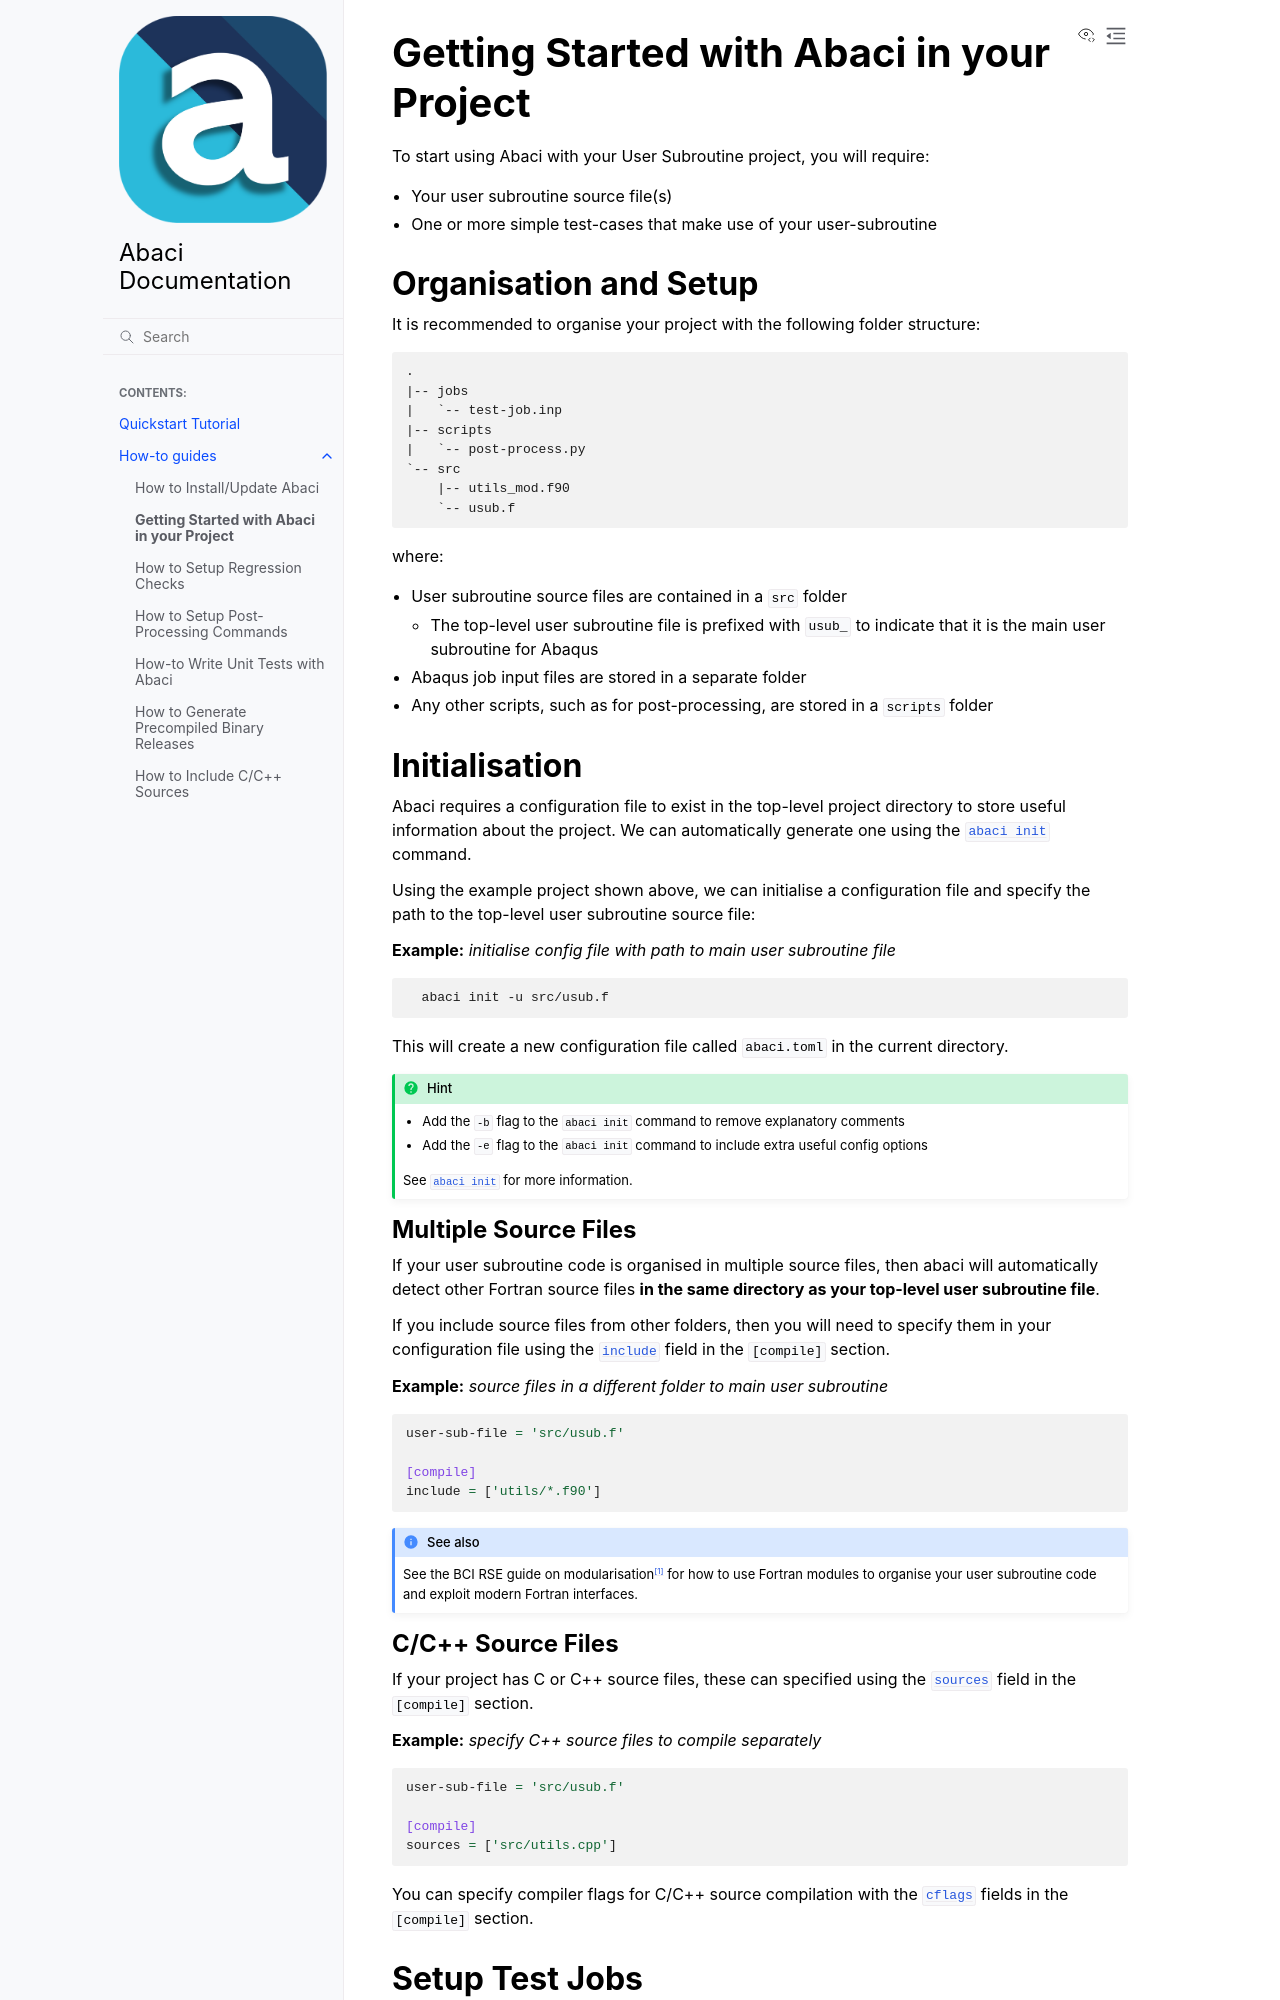

repository: BristolCompositesInstitute/abaci · page: how-to-guides/getting-started-with-abaci.html · generator: sphinx

---
title: "Getting Started with Abaci in your Project"
---

To start using Abaci with your User Subroutine project, you will require:

- Your user subroutine source file(s)
- One or more simple test-cases that make use of your user-subroutine


## Organisation and Setup

It is recommended to organise your project with the following folder structure:

```text
.
|-- jobs
|   `-- test-job.inp
|-- scripts
|   `-- post-process.py
`-- src
    |-- utils_mod.f90
    `-- usub.f
```

where:

- User subroutine source files are contained in a `src` folder
  - The top-level user subroutine file is prefixed with `usub_` to indicate
    that it is the main user subroutine for Abaqus
- Abaqus job input files are stored in a separate folder
- Any other scripts, such as for post-processing, are stored in a `scripts` folder


## Initialisation

Abaci requires a configuration file to exist in the top-level project directory
to store useful information about the project. We can automatically generate
one using the [`abaci init`](../reference/cli.md#abaci-init) command.

Using the example project shown above, we can initialise a configuration file
and specify the path to the top-level user subroutine source file:

__Example:__ *initialise config file with path to main user subroutine file*

```shell
  abaci init -u src/usub.f
```

This will create a new configuration file called `abaci.toml` in the current
directory.

```{hint}
- Add the `-b` flag to the `abaci init` command to remove explanatory comments
- Add the `-e` flag to the `abaci init` command to include extra useful config options

See [`abaci init`](../reference/cli.md#abaci-init) for more information.
```

### Multiple Source Files

If your user subroutine code is organised in multiple source files, then abaci
will automatically detect other Fortran source files __in the same directory as
your top-level user subroutine file__.

If you include source files from other folders, then you will need to specify
them in your configuration file using the [`include`](../reference/config.md#include-1)
field in the `[compile]` section.

__Example:__ *source files in a different folder to main user subroutine*

```toml
user-sub-file = 'src/usub.f'

[compile]
include = ['utils/*.f90']
```

```{seealso}
See the BCI RSE guide on modularisation[^fortran_modules] for how to use
Fortran modules to organise your user subroutine code and exploit modern Fortran
interfaces.
```

[^fortran_modules]: <https://bristolcompositesinstitute.github.io/RSE-Guide/abaqus-user-subroutines/using-fortran-modules.html>


### C/C++ Source Files

If your project has C or C++ source files, these can specified using the
[`sources`](../reference/config.md#sources) field in the `[compile]` section.

__Example:__ *specify C++ source files to compile separately*

```toml
user-sub-file = 'src/usub.f'

[compile]
sources = ['src/utils.cpp']
```

You can specify compiler flags for C/C++ source compilation with the
[`cflags`](../reference/config.md#cflagswindows--cflagslinux) fields
in the `[compile]` section.
